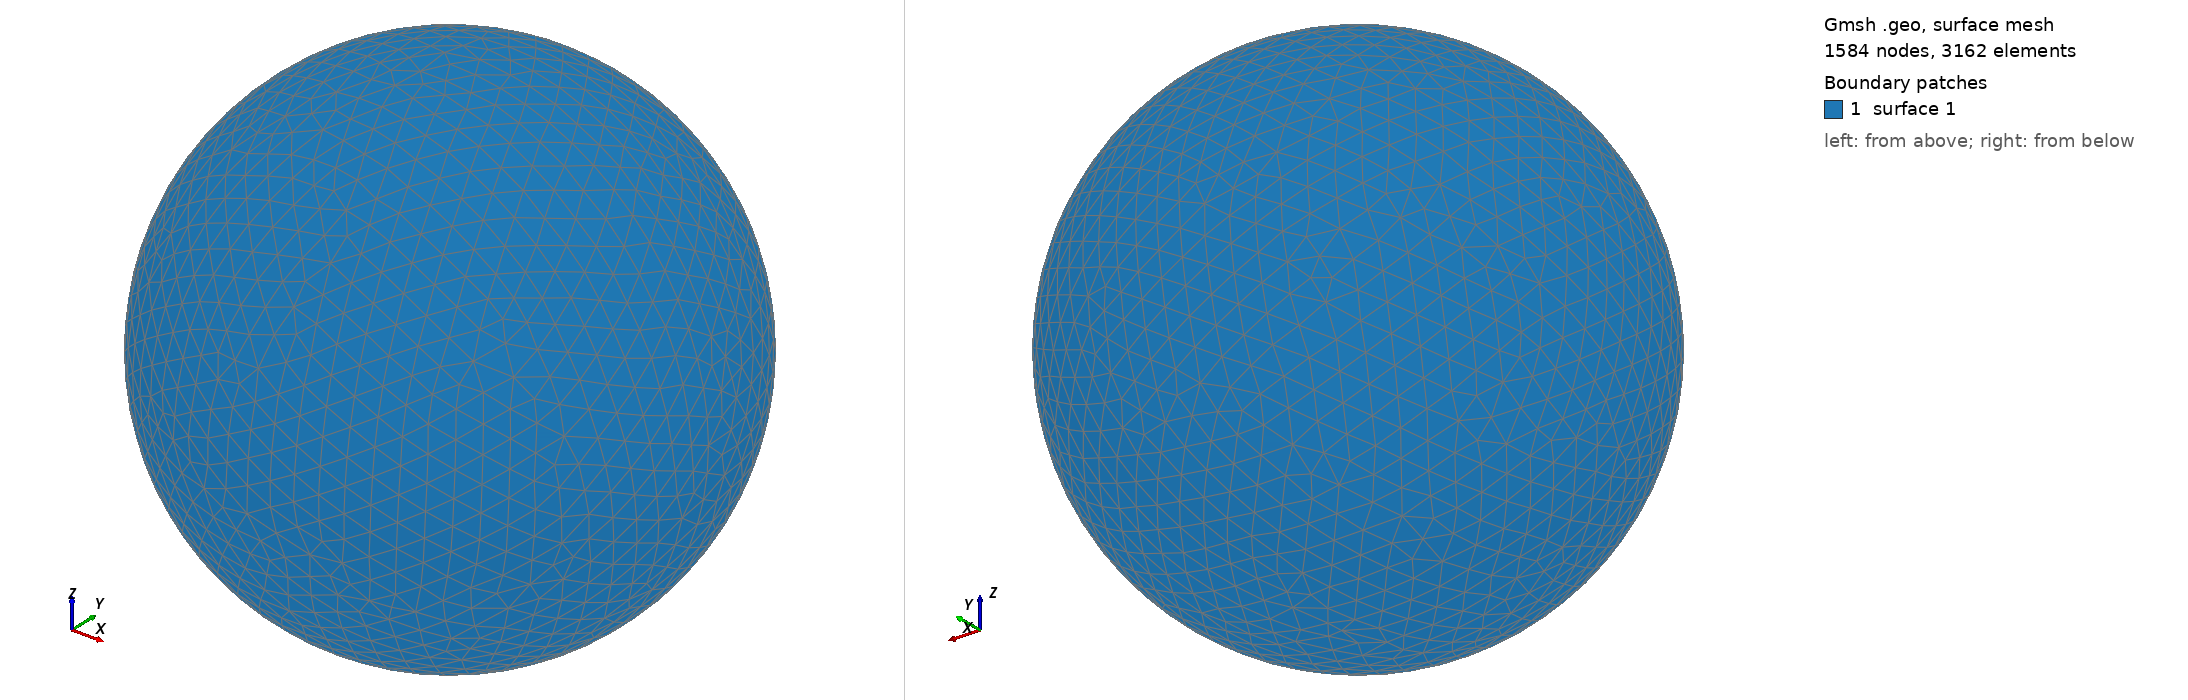

Gmsh geometry script, surface-meshed: 1584 nodes, 3162 surface elements. Boundary patches (legend numbers): 1 surface 1. Left view from above one corner, right view from below the opposite corner. The script declares no physical surfaces, so the legend lists its geometric surfaces. The drawing asked Gmsh for element sizes between 1% and 20% of the model's largest extent; the script's own settings can give other sizes.

=== shot2854.geo (drawn) ===
SetFactory("OpenCASCADE");
Point(1) = {0,0,0,0};
Sphere(1) = {0,0,0,0.86770000};
MeshSize{ PointsOf{ Surface{:}; } } = 0.086770000;
Mesh.ElementOrder=1;
Mesh.Format=39;
